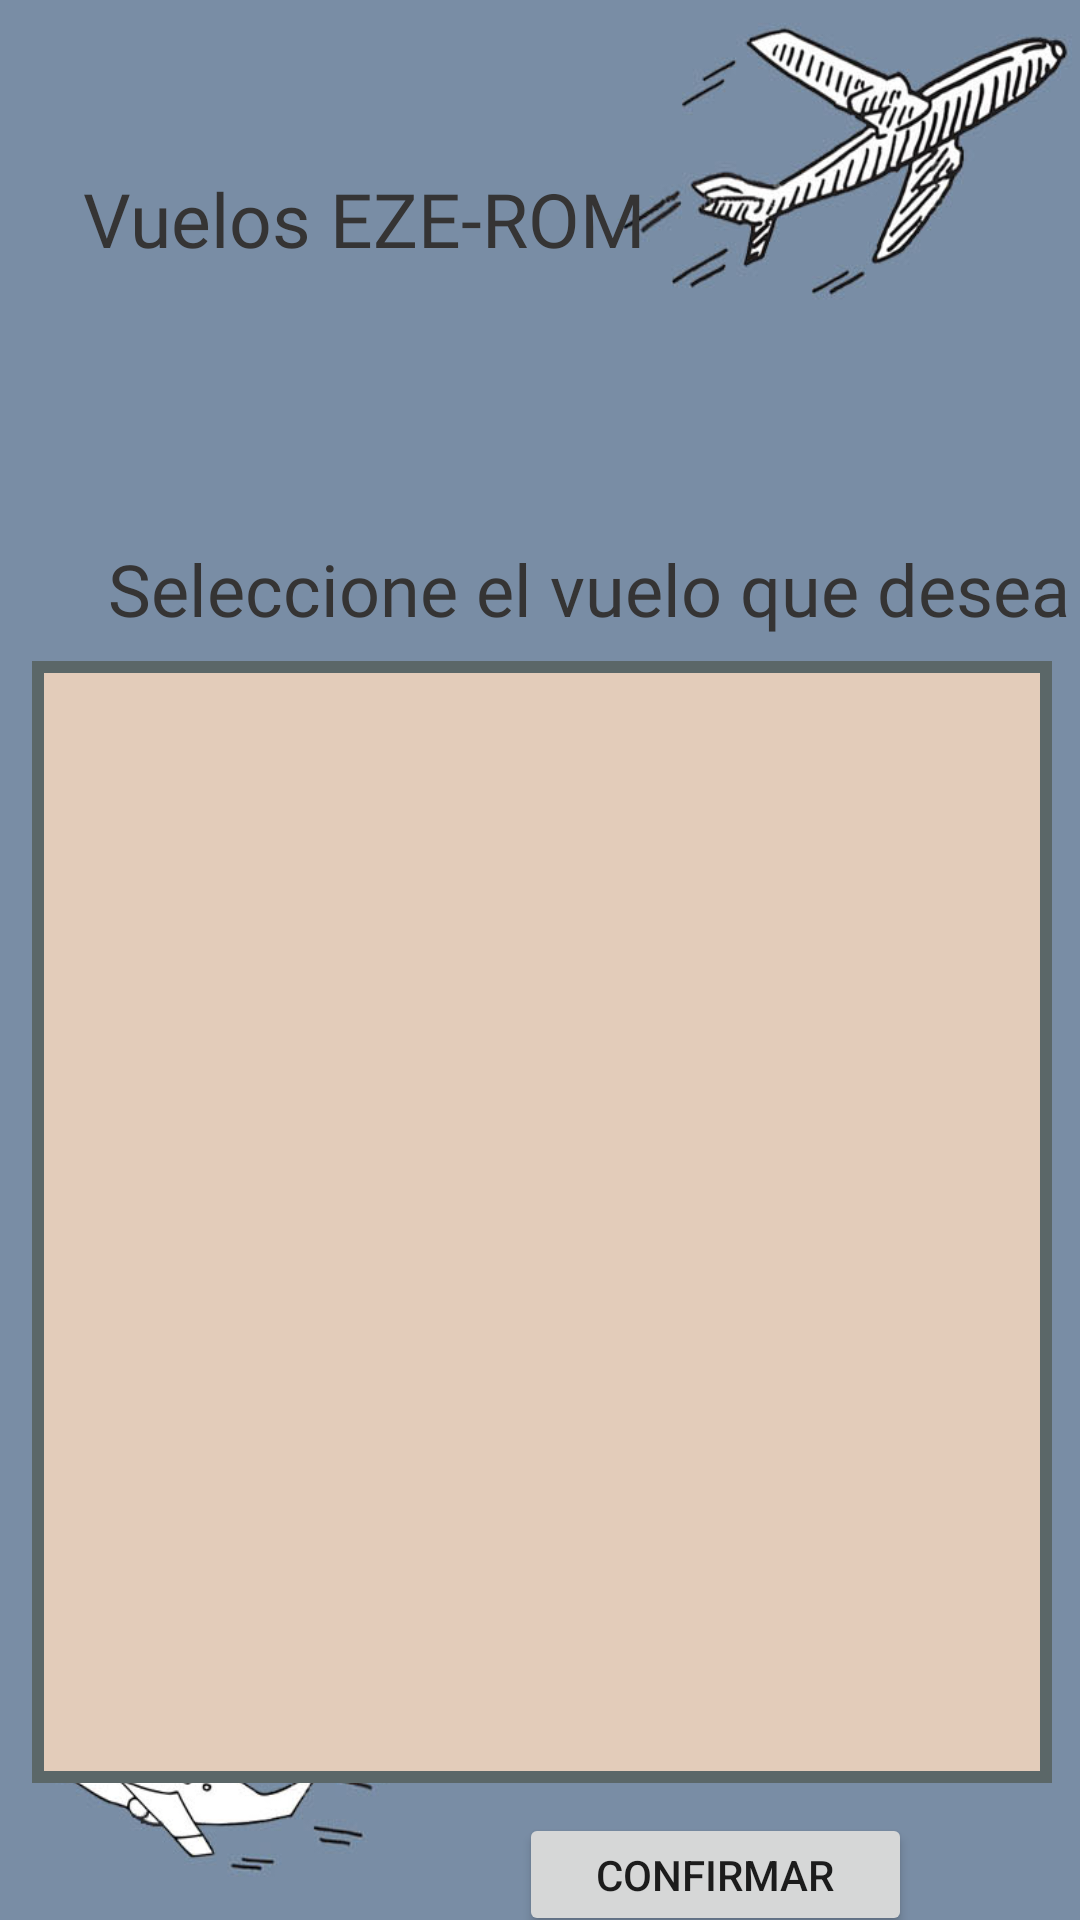

Produce the Android XML layout that renders to this screen, including the resource entries it uses.
<!-- AndroidManifest.xml: application theme Theme.LaumVuelos -->
<!-- res/layout/ativity_eleccion_vuelo.xml -->
<?xml version="1.0" encoding="utf-8"?>
<androidx.constraintlayout.widget.ConstraintLayout xmlns:android="http://schemas.android.com/apk/res/android"
    xmlns:app="http://schemas.android.com/apk/res-auto"
    xmlns:tools="http://schemas.android.com/tools"
    android:layout_width="match_parent"
    android:layout_height="match_parent">

    <androidx.constraintlayout.widget.ConstraintLayout
        android:layout_width="match_parent"
        android:layout_height="match_parent"
        android:background="@drawable/fondovuelogestiones"
        app:layout_constraintStart_toStartOf="parent"
        tools:context=".EfectuarReserva"
        tools:layout_editor_absoluteY="47dp">

        <Button
            android:id="@+id/buttonVolverReserva"
            android:layout_width="96dp"
            android:layout_height="35dp"
            android:layout_marginEnd="72dp"
            android:layout_marginRight="72dp"
            android:layout_marginBottom="16dp"
            android:text="@string/Volver"
            app:layout_constraintBottom_toBottomOf="parent"
            app:layout_constraintEnd_toEndOf="parent"
            app:layout_constraintHorizontal_bias="0.777"
            app:layout_constraintStart_toEndOf="@+id/buttonAVConfirmar"
            app:layout_constraintTop_toBottomOf="@+id/buttonConfirmarSeleccion" />

        <Button
            android:id="@+id/buttonConfirmarSeleccion"
            android:layout_width="131dp"
            android:layout_height="41dp"
            android:layout_marginTop="10dp"
            android:layout_marginEnd="56dp"
            android:layout_marginRight="56dp"
            android:text="Confirmar"
            app:layout_constraintEnd_toEndOf="parent"
            app:layout_constraintHorizontal_bias="0.777"
            app:layout_constraintStart_toEndOf="@+id/buttonAVConfirmar"
            app:layout_constraintTop_toBottomOf="@+id/listaVuelosAElegir" />

        <TextView
            android:id="@+id/textViewReservas1"
            android:layout_width="wrap_content"
            android:layout_height="wrap_content"
            android:layout_marginTop="56dp"
            android:fontFamily="@font/bebas"
            android:text="@string/título_reservas"
            android:textColor="@color/ColorPrincipal"
            android:textSize="25sp"
            app:layout_constraintEnd_toEndOf="parent"
            app:layout_constraintHorizontal_bias="0.161"
            app:layout_constraintStart_toStartOf="parent"
            app:layout_constraintTop_toTopOf="parent" />

        <TextView
            android:id="@+id/textViewReservas2"
            android:layout_width="wrap_content"
            android:layout_height="wrap_content"
            android:layout_marginStart="36dp"
            android:layout_marginLeft="36dp"
            android:layout_marginTop="180dp"
            android:baselineAligned="false"
            android:fontFamily="@font/bebas"
            android:text="@string/EleccionVuelo"
            android:textColor="@color/ColorPrincipal"
            android:textSize="24sp"
            app:layout_constraintStart_toStartOf="parent"
            app:layout_constraintTop_toTopOf="parent" />

        <ListView
            android:id="@+id/listaVuelosAElegir"
            android:layout_width="340dp"
            android:layout_height="374dp"
            android:layout_marginTop="8dp"
            android:background="@drawable/borde2"
            android:scrollbarThumbVertical="@drawable/scroll_list_view"

            app:layout_constraintEnd_toEndOf="parent"
            app:layout_constraintHorizontal_bias="0.535"
            app:layout_constraintStart_toStartOf="parent"
            app:layout_constraintTop_toBottomOf="@+id/textViewReservas2" />

    </androidx.constraintlayout.widget.ConstraintLayout>
</androidx.constraintlayout.widget.ConstraintLayout>
<!-- resources referenced by this layout -->
<resources>
  <color name="ColorPrincipal">#353434</color>
  <!-- drawable borde2 (drawable) -->
  <?xml version="1.0" encoding="utf-8"?>
  <shape xmlns:Android="http://schemas.android.com/apk/res/android"
      Android:shape="rectangle" >
      
      
      
      <solid Android:color="#e3ccba"
          />
      <stroke Android:width="4dip"
          Android:color="#5b6768"
          />
  </shape>
  <!-- drawable fondovuelogestiones: jpg bitmap (drawable, 66238 bytes) -->
  <!-- drawable scroll_list_view (drawable) -->
  <?xml version="1.0" encoding="utf-8"?>
  <shape xmlns:android="http://schemas.android.com/apk/res/android" >
  
      <solid android:color="#beb9b5" />
  
      <corners android:radius="5dp" />
  
      <size android:width="7dp" />
  
  </shape>
  <string name="EleccionVuelo">Seleccione el vuelo que desea</string>
  <string name="Volver">Volver</string>
  <style name="Theme.LaumVuelos" parent="Theme.MaterialComponents.DayNight.DarkActionBar">
          
          <item name="colorPrimary">@color/Color2doPrincipal</item>
          <item name="colorPrimaryVariant">@color/ColorPrincipal</item>
          <item name="colorOnPrimary">@color/white</item>
          
          <item name="colorSecondary">@color/teal_200</item>
          <item name="colorSecondaryVariant">@color/teal_700</item>
          <item name="colorOnSecondary">@color/black</item>
          
          <item name="android:statusBarColor" tools:targetApi="l">?attr/colorPrimaryVariant</item>
          
      </style>
  <color name="Color2doPrincipal">#898582</color>
  <color name="white">#FFFFFFFF</color>
  <color name="teal_200">#FF03DAC5</color>
  <color name="teal_700">#FF018786</color>
  <color name="black">#FF000000</color>
</resources>
